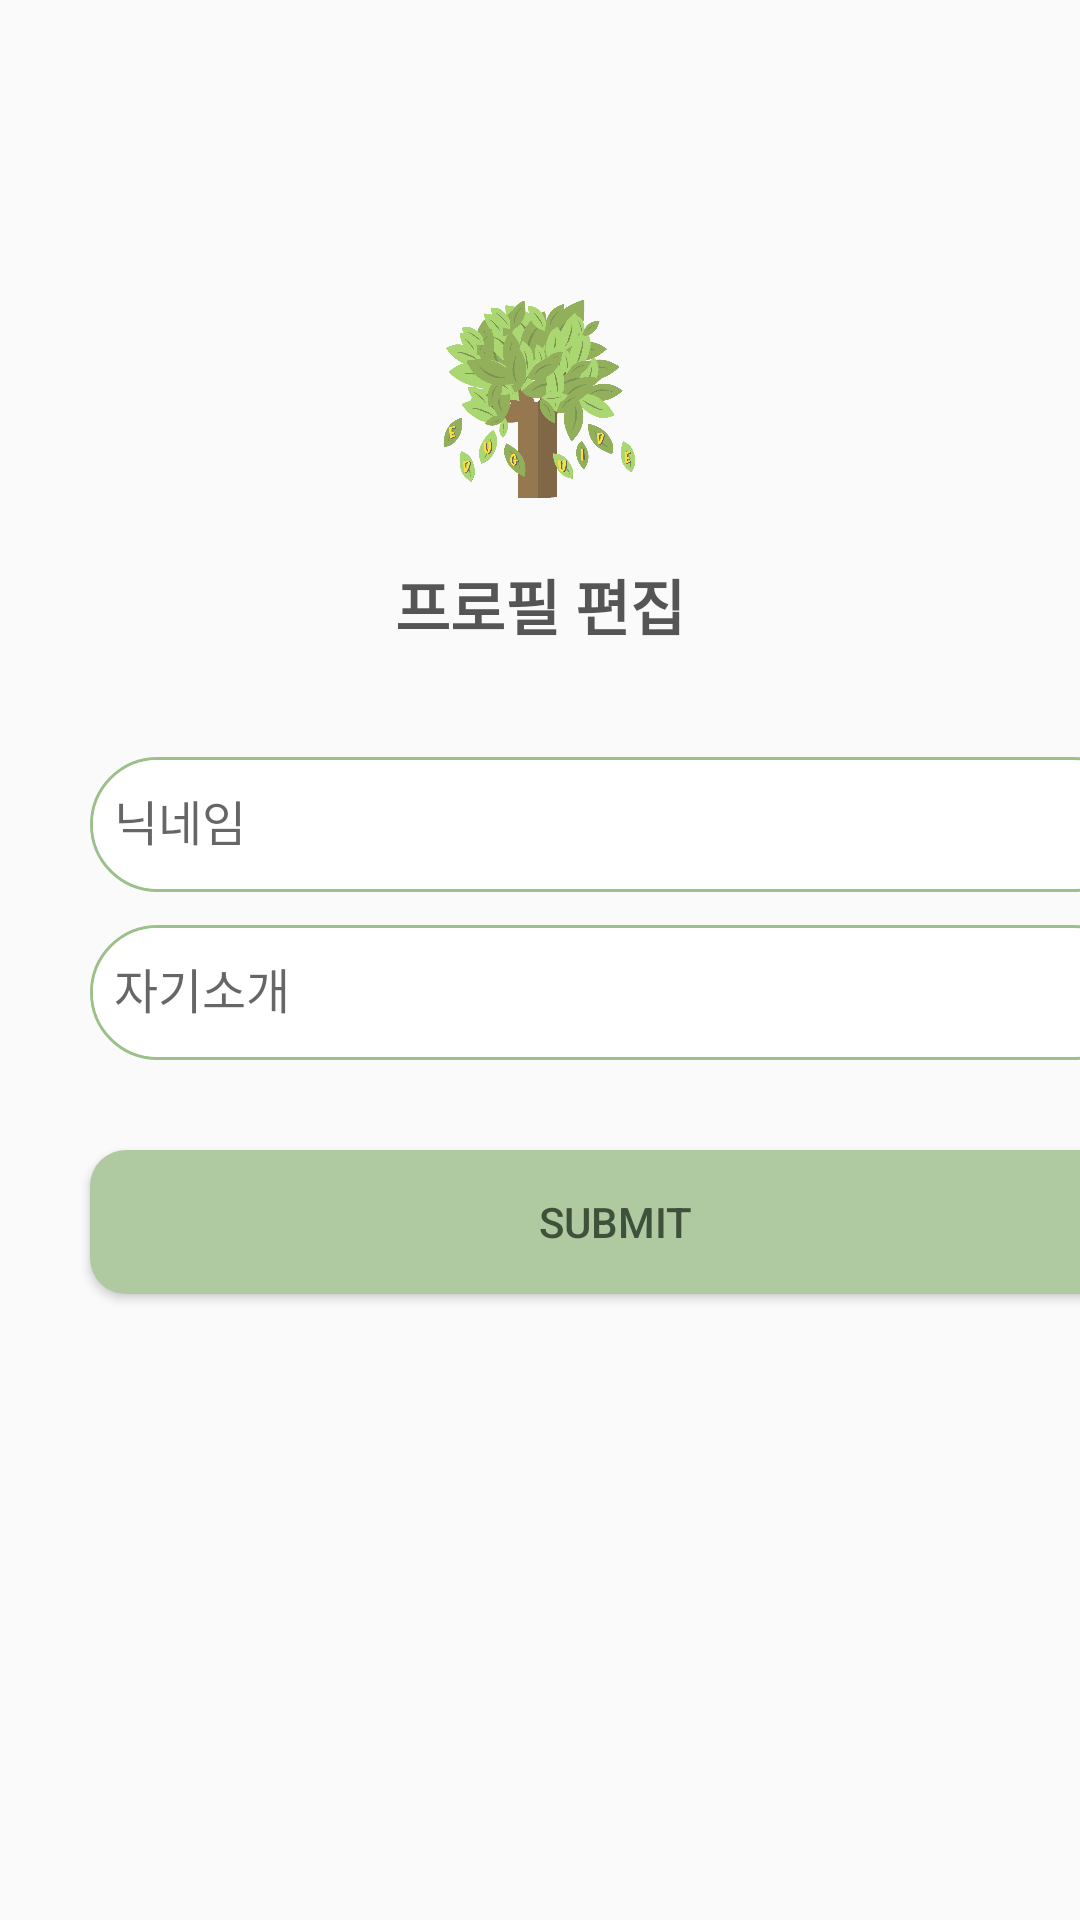

Android layout source for this screen:
<!-- AndroidManifest.xml: application theme Theme.EduGuide -->
<!-- res/layout/user_edit_profile.xml -->
<?xml version="1.0" encoding="utf-8"?>
<LinearLayout xmlns:android="http://schemas.android.com/apk/res/android"
    xmlns:tools="http://schemas.android.com/tools"
    android:layout_width="match_parent"
    android:layout_height="wrap_content"
    android:orientation="vertical">

    
    <ImageView
        android:id="@+id/logo_image"
        android:layout_width="102dp"
        android:layout_height="67dp"
        android:layout_gravity="center_horizontal"
        android:layout_marginTop="100dp"
        android:layout_marginBottom="20dp"
        android:contentDescription="@string/logo_description"
        android:src="@drawable/loading_image" />

    <TextView
        android:id="@+id/profile_edit"
        android:layout_width="wrap_content"
        android:layout_height="wrap_content"
        android:layout_marginBottom="5dp"
        android:text="@string/proedit_title"
        android:textColor="@color/dark_gray"
        android:textSize="20sp"
        android:textStyle="bold"
        android:layout_gravity="center_horizontal"/>

    
    <com.google.android.material.textfield.TextInputLayout
        android:layout_width="match_parent"
        android:layout_height="wrap_content"
        android:inputType="textPersonName"
        android:layout_marginTop="20dp"
        android:hint="@string/nickname_edit">

        <com.google.android.material.textfield.TextInputEditText
            android:id="@+id/profile_name_edittext"
            android:layout_marginStart="30dp"
            android:layout_width="350dp"
            android:layout_height="45dp"
            android:layout_marginTop="5dp"
            android:background="@drawable/border"
            android:inputType="text"
            android:maxLines="1"
            android:textColor="@color/black"
            android:textColorHint="#616161"
            android:textSize="16sp"
            tools:ignore="VisualLintTextFieldSize,TextContrastCheck" />

    </com.google.android.material.textfield.TextInputLayout>

    
    <com.google.android.material.textfield.TextInputLayout
        android:layout_width="match_parent"
        android:layout_height="wrap_content"
        android:hint="@string/selfinfo_edit">

        <com.google.android.material.textfield.TextInputEditText
            android:id="@+id/self_intro_edittext"
            android:layout_marginStart="30dp"
            android:layout_width="350dp"
            android:layout_height="45dp"
            android:layout_marginTop="5dp"
            android:background="@drawable/border"
            android:textColor="@color/black"
            android:textColorHint="#616161"
            android:textSize="16sp"
            tools:ignore="VisualLintTextFieldSize,TextContrastCheck" />

    </com.google.android.material.textfield.TextInputLayout>

    
    <Button
        android:id="@+id/submit_button"
        android:layout_marginStart="30dp"
        android:layout_width="350dp"
        android:layout_height="wrap_content"
        android:layout_marginTop="30dp"
        android:background="@drawable/round_button"
        android:textColor="@color/text_color"
        android:text="@string/proedit_com"
        tools:ignore="VisualLintButtonSize" />

</LinearLayout>
<!-- resources referenced by this layout -->
<resources>
  <color name="black">#FF000000</color>
  <color name="dark_gray">#555555</color>
  <color name="text_color">#40513B</color>
  <!-- drawable border (drawable) -->
  <?xml version="1.0" encoding="utf-8"?>
  <layer-list xmlns:android="http://schemas.android.com/apk/res/android">
      <item>
          <shape android:shape="rectangle">
              <stroke android:width = "1dp" android:color = "#9DC08B"/>
              <corners
                  android:bottomRightRadius="70dp"
                  android:bottomLeftRadius="70dp"
                  android:topLeftRadius="70dp"
                  android:topRightRadius="70dp"/>
          </shape>
      </item>
  
      <item
          android:bottom="1dp"
          android:left="1dp"
          android:right="1dp"
          android:top="1dp">
          <shape android:shape="rectangle">
              <solid android:color="#FFFFFF"/>
              <corners
                  android:bottomRightRadius="70dp"
                  android:bottomLeftRadius="70dp"
                  android:topLeftRadius="70dp"
                  android:topRightRadius="70dp"/>
          </shape>
      </item>
  </layer-list>
  <!-- drawable loading_image: png bitmap (drawable, 175041 bytes) -->
  <!-- drawable round_button (drawable) -->
  <?xml version="1.0" encoding="utf-8"?>
  <shape xmlns:android="http://schemas.android.com/apk/res/android"
      android:padding="10dp"
      android:shape="rectangle" >
      <solid android:color="#AFCAA1" />
      <corners
          android:bottomLeftRadius="12dp"
          android:bottomRightRadius="12dp"
          android:topLeftRadius="12dp"
          android:topRightRadius="12dp" />
  </shape>
  <string name="logo_description" translatable="false">로고</string>
  <string name="nickname_edit" translatable="false">  닉네임</string>
  <string name="proedit_com" translatable="false">SUBMIT</string>
  <string name="proedit_title" translatable="false">프로필 편집</string>
  <string name="selfinfo_edit" translatable="false">  자기소개</string>
  <style name="Theme.EduGuide" parent="Theme.AppCompat.Light">
  
  
          
          <item name="colorPrimary">@color/purple_500</item>
          <item name="colorPrimaryVariant">@color/purple_700</item>
          <item name="colorOnPrimary">@color/white</item>
          
          <item name="colorSecondary">@color/teal_200</item>
          <item name="colorSecondaryVariant">@color/teal_700</item>
          <item name="colorOnSecondary">@color/black</item>
          
          <item name="android:statusBarColor">?attr/colorPrimaryVariant</item>
          
          <item name="windowActionBar">false</item>
          <item name="windowNoTitle">true</item>
  
      </style>
  <color name="purple_500">#FF6200EE</color>
  <color name="purple_700">#FF3700B3</color>
  <color name="white">#FFFFFFFF</color>
  <color name="teal_200">#FF03DAC5</color>
  <color name="teal_700">#FF018786</color>
</resources>
